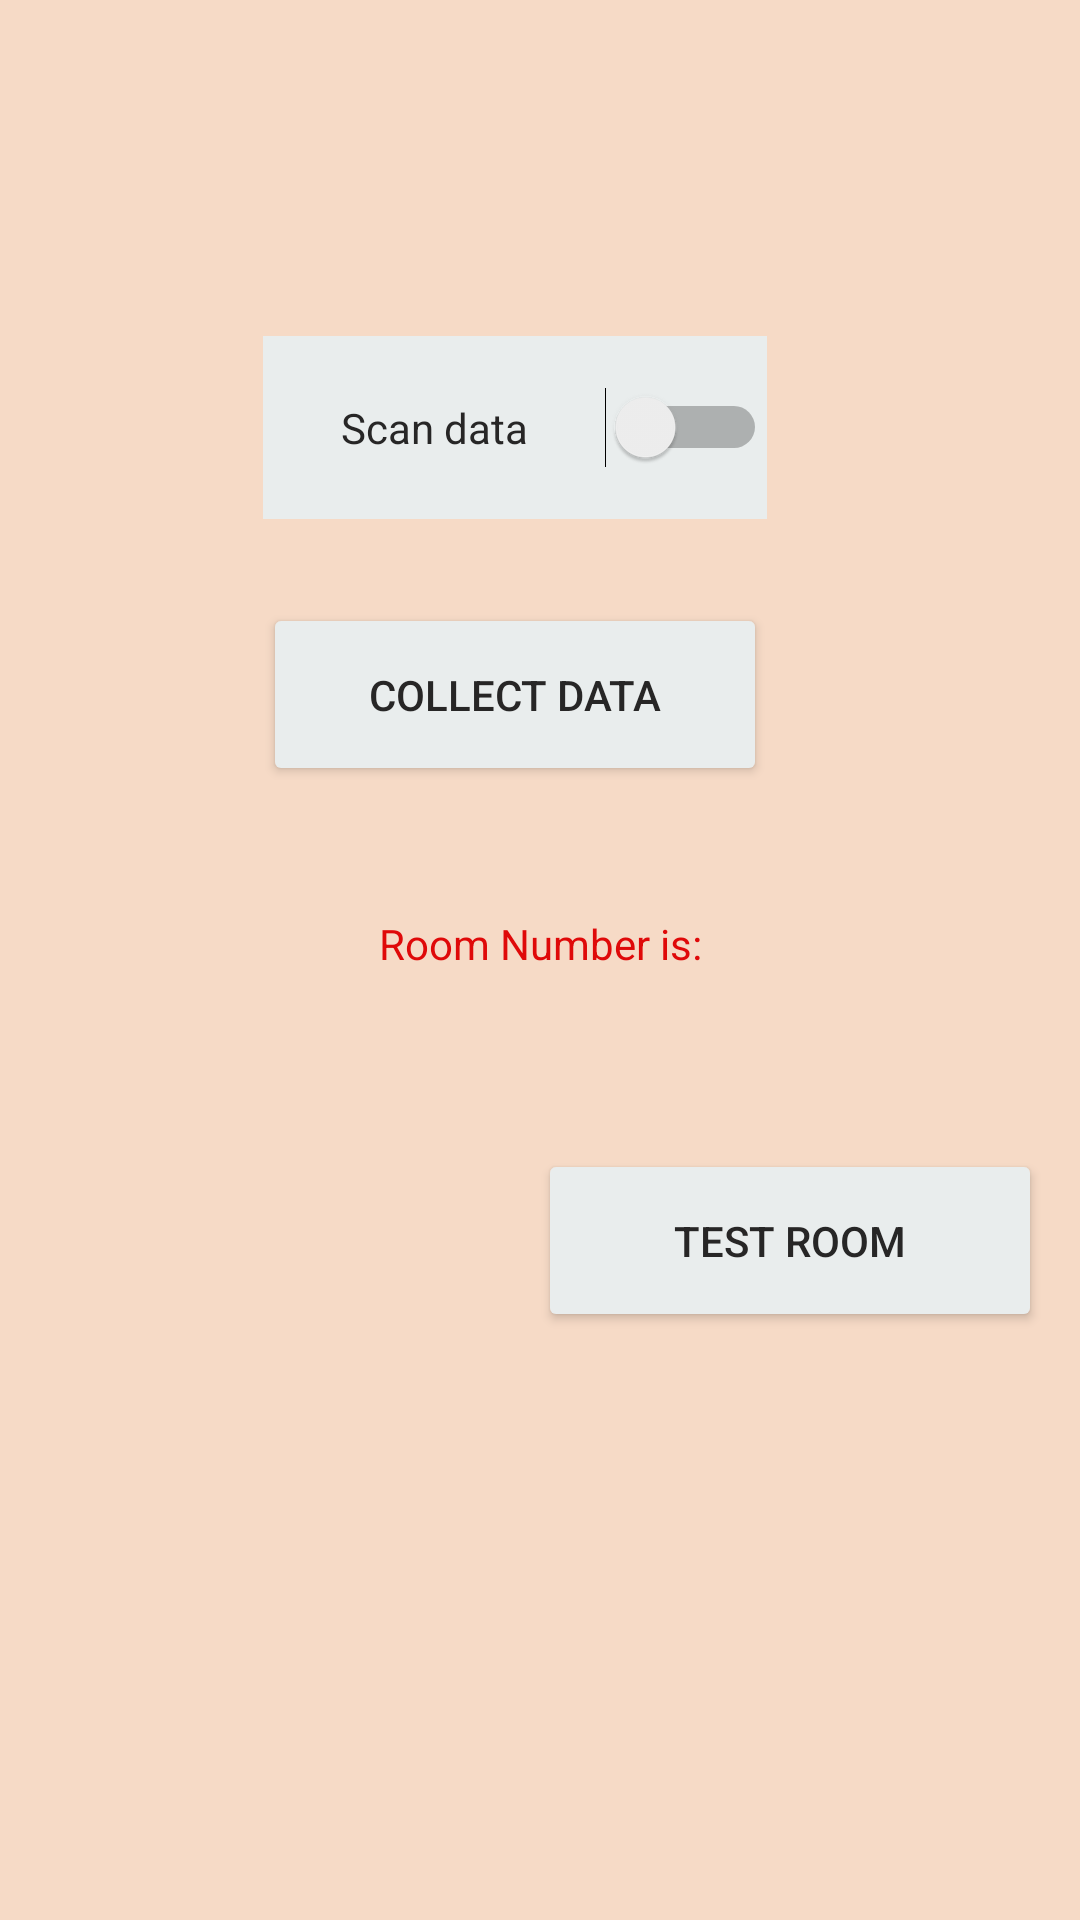

Here is an Android app screen rendered from its layout file. Give the layout XML and the strings, colors and styles it references.
<!-- AndroidManifest.xml: application theme Theme.Assignment5 -->
<!-- res/layout/activity_i_m_u_localization.xml -->
<?xml version="1.0" encoding="utf-8"?>
<androidx.constraintlayout.widget.ConstraintLayout xmlns:android="http://schemas.android.com/apk/res/android"
    xmlns:app="http://schemas.android.com/apk/res-auto"
    xmlns:tools="http://schemas.android.com/tools"
    android:layout_width="match_parent"
    android:layout_height="match_parent"
    android:background="#F6DAC6"
    tools:context=".IMULocalization">

    <TextView
        android:id="@+id/showtest"
        android:layout_width="215dp"
        android:layout_height="49dp"
        android:layout_marginTop="28dp"
        android:backgroundTint="#E9EDED"
        android:gravity="center"
        android:text="Room Number is:"
        android:textAlignment="center"
        android:textColor="#DF0909"
        app:layout_constraintEnd_toEndOf="parent"
        app:layout_constraintStart_toStartOf="parent"
        app:layout_constraintTop_toBottomOf="@+id/cdata"
        app:strokeColor="#7B7E7E"
        app:strokeWidth="1dp" />

    <Button
        android:id="@+id/TestRoom"
        android:layout_width="168dp"
        android:layout_height="61dp"
        android:layout_marginTop="44dp"
        android:backgroundTint="#E9EDED"
        android:gravity="center"
        android:text="Test Room"
        android:textColor="#272626"
        app:layout_constraintBottom_toBottomOf="parent"
        app:layout_constraintEnd_toEndOf="parent"
        app:layout_constraintHorizontal_bias="0.934"
        app:layout_constraintStart_toStartOf="parent"
        app:layout_constraintTop_toBottomOf="@+id/showtest"
        app:layout_constraintVertical_bias="0.0"
        app:strokeColor="#6D7070"
        app:strokeWidth="1dp" />

    <Switch
        android:id="@+id/switch1"
        android:layout_width="168dp"
        android:layout_height="61dp"
        android:layout_marginTop="112dp"
        android:background="#E9EDED"
        android:gravity="center"
        android:text="Scan data"
        android:textColor="#272626"
        app:layout_constraintEnd_toEndOf="parent"
        app:layout_constraintHorizontal_bias="0.456"
        app:layout_constraintStart_toStartOf="parent"
        app:layout_constraintTop_toTopOf="parent"
        app:strokeColor="#6D7070"
        app:strokeWidth="1dp"
        tools:ignore="UseSwitchCompatOrMaterialXml" />

    <Button
        android:id="@+id/cdata"
        android:layout_width="168dp"
        android:layout_height="61dp"
        android:layout_marginTop="28dp"
        android:backgroundTint="#E9EDED"
        android:gravity="center"
        android:text="Collect Data"
        android:textColor="#272626"
        app:layout_constraintEnd_toEndOf="parent"
        app:layout_constraintHorizontal_bias="0.456"
        app:layout_constraintStart_toStartOf="parent"
        app:layout_constraintTop_toBottomOf="@+id/switch1"
        app:strokeColor="#6D7070"
        app:strokeWidth="1dp" />
</androidx.constraintlayout.widget.ConstraintLayout>
<!-- resources referenced by this layout -->
<resources>
  <style name="Theme.Assignment5" parent="Theme.MaterialComponents.DayNight.NoActionBar">
          
          <item name="colorPrimary">@color/purple_500</item>
          <item name="colorPrimaryVariant">@color/purple_700</item>
          <item name="colorOnPrimary">@color/white</item>
          
          <item name="colorSecondary">@color/teal_200</item>
          <item name="colorSecondaryVariant">@color/teal_700</item>
          <item name="colorOnSecondary">@color/black</item>
          
          <item name="android:statusBarColor" tools:targetApi="l">?attr/colorPrimaryVariant</item>
          
      </style>
  <!-- not gathered from this repository: default colours our renderer supplied (Android Studio template values) -->
  <color name="purple_500">#FF6200EE</color>
  <color name="purple_700">#FF3700B3</color>
  <color name="teal_200">#FF03DAC5</color>
  <color name="teal_700">#FF018786</color>
  <color name="black">#FF000000</color>
  <color name="white">#FFFFFFFF</color>
</resources>
